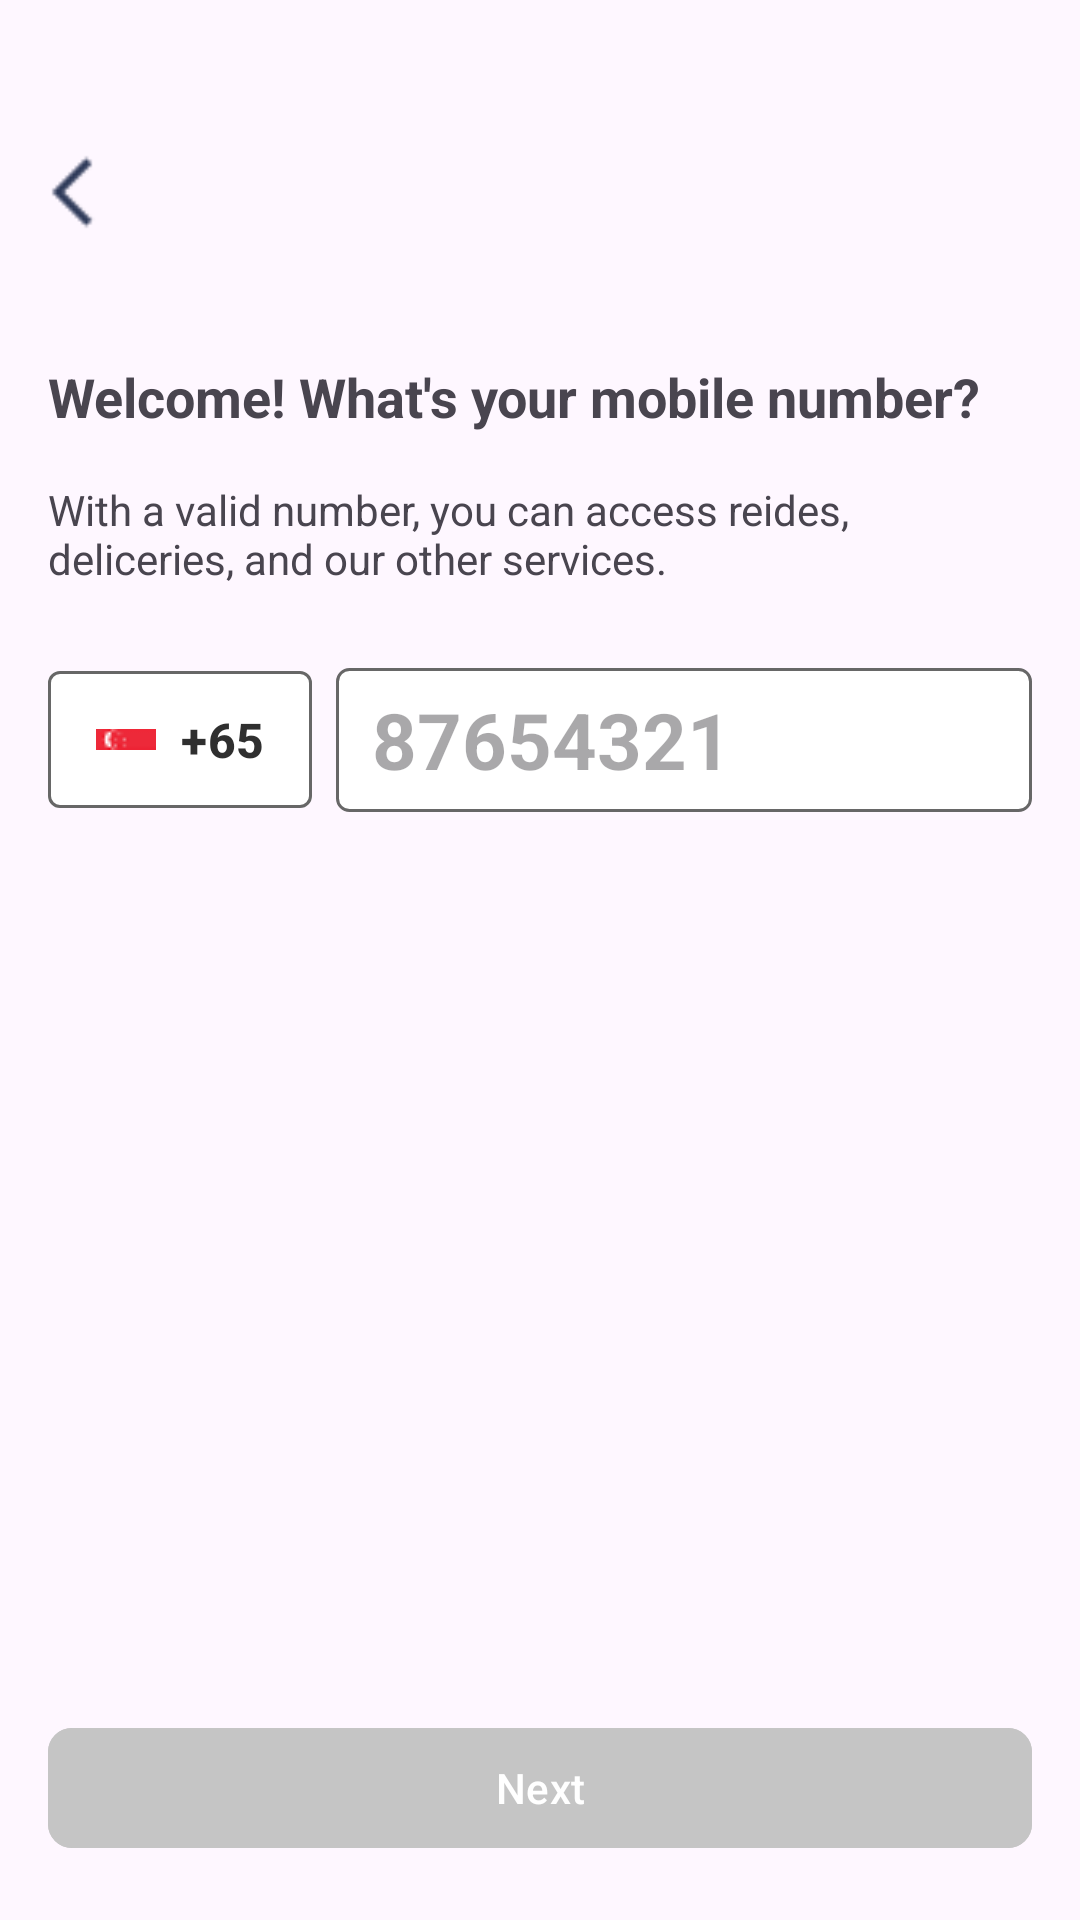

This screen was rendered from an Android layout file. Write that file and the resources it references.
<!-- AndroidManifest.xml: application theme Theme.TraigaBT4 -->
<!-- res/layout/activity_phone.xml -->
<?xml version="1.0" encoding="utf-8"?>
<androidx.constraintlayout.widget.ConstraintLayout xmlns:android="http://schemas.android.com/apk/res/android"
    xmlns:app="http://schemas.android.com/apk/res-auto"
    xmlns:tools="http://schemas.android.com/tools"
    android:id="@+id/main"
    android:layout_width="match_parent"
    android:layout_height="match_parent"
    tools:context=".Phone">

    <ImageView
        android:id="@+id/imageView12"
        android:layout_width="48dp"
        android:layout_height="48dp"
        android:layout_marginTop="40dp"
        android:clickable="true"
        android:contentDescription="back"
        android:padding="8dp"
        app:layout_constraintStart_toStartOf="parent"
        app:layout_constraintTop_toTopOf="parent"
        app:srcCompat="@drawable/chevron_big_left" />

    <TextView
        android:id="@+id/textView8"
        android:layout_width="wrap_content"
        android:layout_height="wrap_content"
        android:layout_marginStart="16dp"
        android:layout_marginTop="32dp"
        android:text="Welcome! What's your mobile number?"
        android:textSize="18sp"
        android:textStyle="bold"
        app:layout_constraintStart_toStartOf="parent"
        app:layout_constraintTop_toBottomOf="@+id/imageView12" />

    <TextView
        android:id="@+id/textView9"
        android:layout_width="0dp"
        android:layout_height="wrap_content"
        android:layout_marginStart="16dp"
        android:layout_marginTop="16dp"
        android:layout_marginEnd="16dp"
        android:text="With a valid number, you can access reides, deliceries, and our other services."
        app:layout_constraintEnd_toEndOf="parent"
        app:layout_constraintStart_toStartOf="parent"
        app:layout_constraintTop_toBottomOf="@+id/textView8" />

    <com.google.android.material.button.MaterialButton
        android:id="@+id/button3"
        android:layout_width="wrap_content"
        android:layout_height="wrap_content"
        android:layout_marginStart="16dp"
        android:layout_marginTop="24dp"
        android:backgroundTint="@color/design_default_color_surface"
        android:padding="12dp"
        android:text="+65"
        android:textColor="#2F2F2F"
        android:textSize="16sp"
        android:textStyle="bold"
        app:cornerRadius="4dp"
        app:icon="@drawable/flag"
        app:iconGravity="textStart"
        app:iconSize="0dp"
        app:iconTint="@null"
        app:layout_constraintEnd_toStartOf="@id/editTextPhone"
        app:layout_constraintStart_toStartOf="parent"
        app:layout_constraintTop_toBottomOf="@+id/textView9"
        app:strokeWidth="1dp"
        app:strokeColor="#676767"/>

    <EditText
        android:id="@+id/editTextPhone"
        android:layout_width="0dp"
        android:layout_height="48dp"
        android:layout_marginStart="8dp"
        android:layout_marginEnd="16dp"
        android:background="@drawable/edittext_phone"
        android:ems="10"
        android:hint="87654321"
        android:inputType="phone"
        android:paddingStart="12dp"
        android:textSize="26sp"
        android:textStyle="bold"
        app:layout_constraintBottom_toBottomOf="@+id/button3"
        app:layout_constraintEnd_toEndOf="parent"
        app:layout_constraintStart_toEndOf="@+id/button3"
        app:layout_constraintTop_toTopOf="@+id/button3" />

    <com.google.android.material.button.MaterialButton
        android:id="@+id/button4"
        android:layout_width="0dp"
        android:layout_height="48dp"
        android:layout_marginStart="16dp"
        android:layout_marginEnd="16dp"
        android:layout_marginBottom="20dp"
        android:backgroundTint="#C5C5C5"
        android:text="Next"
        app:cornerRadius="8dp"
        app:layout_constraintBottom_toBottomOf="parent"
        app:layout_constraintEnd_toEndOf="parent"
        app:layout_constraintStart_toStartOf="parent" />

</androidx.constraintlayout.widget.ConstraintLayout>
<!-- resources referenced by this layout -->
<resources>
  <!-- drawable chevron_big_left: png bitmap (drawable, 342 bytes) -->
  <!-- drawable edittext_phone (drawable) -->
  <?xml version="1.0" encoding="utf-8"?>
  <shape xmlns:android="http://schemas.android.com/apk/res/android">
      <solid android:color="#FFFFFF" />
  
      <corners android:radius="4dp" />
  
      <stroke
          android:width="1dp"
          android:color="#676767" />
  
  </shape>
  <!-- drawable flag: png bitmap (drawable, 377 bytes) -->
  <style name="Theme.TraigaBT4" parent="Base.Theme.TraigaBT4" />
  <style name="Base.Theme.TraigaBT4" parent="Theme.Material3.DayNight.NoActionBar">
          
          
      </style>
</resources>
